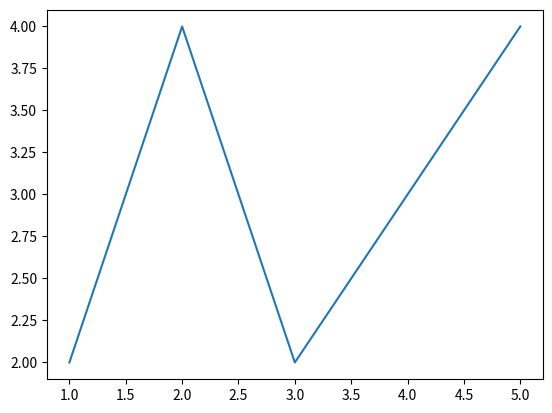

Python code for this plot:
from matplotlib import pyplot as plt

plt.figure()
plt.plot([1, 2, 3, 4, 5], [2, 4, 2, 3, 4])
plt.show()
